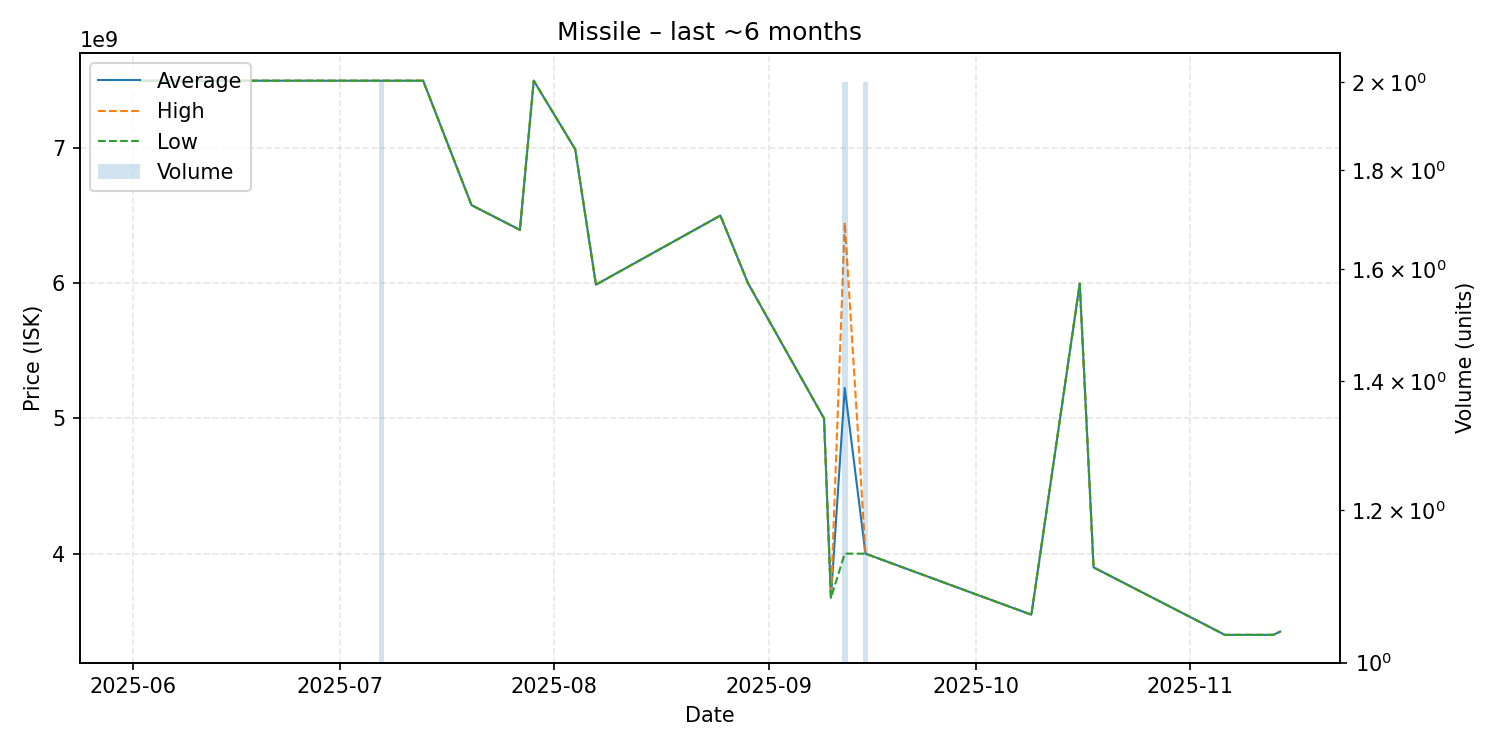

Source data for this figure (header and first rows):
date, average, highest, lowest, order_count, volume
2025-06-02, 7497000000, 7497000000, 7497000000, 1, 1
2025-06-14, 7497000000, 7497000000, 7497000000, 1, 1
2025-06-18, 7497000000, 7497000000, 7497000000, 1, 1
2025-06-30, 7497000000, 7497000000, 7497000000, 1, 1
2025-07-07, 7497000000, 7497000000, 7497000000, 2, 2
2025-07-09, 7497000000, 7497000000, 7497000000, 1, 1
2025-07-12, 7497000000, 7497000000, 7497000000, 1, 1
2025-07-13, 7497000000, 7497000000, 7497000000, 1, 1
2025-07-20, 6577000000, 6577000000, 6577000000, 1, 1
2025-07-27, 6394000000, 6394000000, 6394000000, 1, 1
2025-07-29, 7497000000, 7497000000, 7497000000, 1, 1
2025-08-04, 6990000000, 6990000000, 6990000000, 1, 1
2025-08-07, 5989000000, 5989000000, 5989000000, 1, 1
2025-08-25, 6500000000, 6500000000, 6500000000, 1, 1
2025-08-29, 6000000000, 6000000000, 6000000000, 1, 1
2025-09-09, 5000000000, 5000000000, 5000000000, 1, 1
2025-09-10, 3674000000, 3674000000, 3674000000, 1, 1
2025-09-12, 5225000000, 6449000000, 4001000000, 2, 2
2025-09-15, 4000500000, 4001000000, 4000000000, 2, 2
2025-10-09, 3549000000, 3549000000, 3549000000, 1, 1
2025-10-16, 5997000000, 5997000000, 5997000000, 1, 1
2025-10-18, 3899000000, 3899000000, 3899000000, 1, 1
2025-11-06, 3400000000, 3400000000, 3400000000, 1, 1
2025-11-13, 3400000000, 3400000000, 3400000000, 1, 1
2025-11-14, 3424000000, 3424000000, 3424000000, 1, 1
